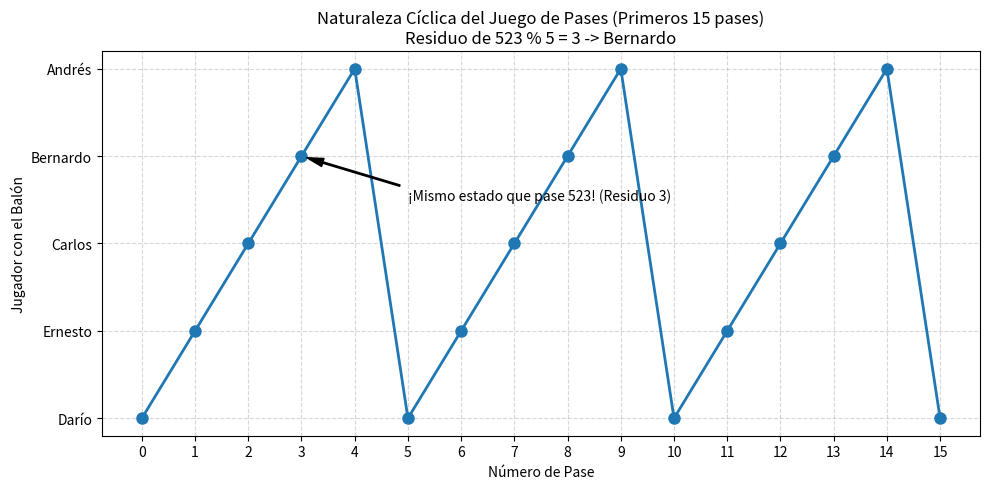

Write the Python code that produced this figure.
import matplotlib.pyplot as plt
import pandas as pd


def simular_pases_balon(pases_totales):
    """Calcula quién tiene el balón paso a paso en un ciclo cerrado."""
    # Definición del orden del ciclo partiendo de Darío (Pase 0)
    ciclo = ["Darío", "Ernesto", "Carlos", "Bernardo", "Andrés"]
    periodo = len(ciclo)

    # Listas para almacenar el histórico
    historial_pases = []
    historial_jugadores = []

    # Registrar el desarrollo paso a paso hasta el límite solicitado
    for i in range(pases_totales + 1):
        historial_pases.append(i)
        jugador_actual = ciclo[i % periodo]
        historial_jugadores.append(jugador_actual)

    # Crear Estructura Tabular con Pandas
    df_evolucion = pd.DataFrame(
        {"Número de Pase": historial_pases, "Poseedor del Balón": historial_jugadores}
    )

    return df_evolucion, ciclo


# --- 1. EXPERIMENTACIÓN CON EL MODELO ---
total_pases_pregunta = 523
df_resultado, orden_ciclo = simular_pases_balon(total_pases_pregunta)

print("=== MUESTRA DE LA REPRESENTACIÓN TABULAR (PANDAS) ===")
# Mostramos los primeros pases y los últimos pases para verificar
print(df_resultado.head(6).to_string(index=False))
print("...")
print(df_resultado.tail(4).to_string(index=False))

# Quien tiene el balón al final:
ganador = df_resultado.iloc[total_pases_pregunta]["Poseedor del Balón"]
print(f"\nAl pase {total_pases_pregunta}, el balón lo tiene: {ganador}")


# --- 2. REPRESENTACIÓN GRÁFICA (MATPLOTLIB) ---
# Graficaremos los primeros 15 pases para observar visualmente la naturaleza cíclica u onda periódica
df_grafico = df_resultado.head(16).copy()

# Mapeo numérico de los jugadores para el eje Y de la gráfica
mapeo_numerico = {jugador: idx for idx, jugador in enumerate(orden_ciclo)}
df_grafico["Y_Id"] = df_grafico["Poseedor del Balón"].map(mapeo_numerico)



plt.figure(figsize=(10, 5))
plt.plot(
    df_grafico["Número de Pase"],
    df_grafico["Y_Id"],
    marker="o",
    linestyle="-",
    color="#1f77b4",
    linewidth=2,
    markersize=8,
)

# Configuración de los ejes y etiquetas
plt.yticks(range(len(orden_ciclo)), orden_ciclo)
plt.xticks(range(16))
plt.xlabel("Número de Pase")
plt.ylabel("Jugador con el Balón")
plt.title(
    "Naturaleza Cíclica del Juego de Pases (Primeros 15 pases)\nResiduo de 523 % 5 = 3 -> Bernardo"
)
plt.grid(True, linestyle="--", alpha=0.5)

# Resaltar un punto cualquiera con residuo 3 (ej. Pase 3 o Pase 13) como demostración visual
plt.annotate(
    "¡Mismo estado que pase 523! (Residuo 3)",
    xy=(3, mapeo_numerico["Bernardo"]),
    xytext=(5, mapeo_numerico["Bernardo"] - 0.5),
    arrowprops=dict(facecolor="black", shrink=0.05, width=1, headwidth=6),
)

plt.tight_layout()
plt.show()
